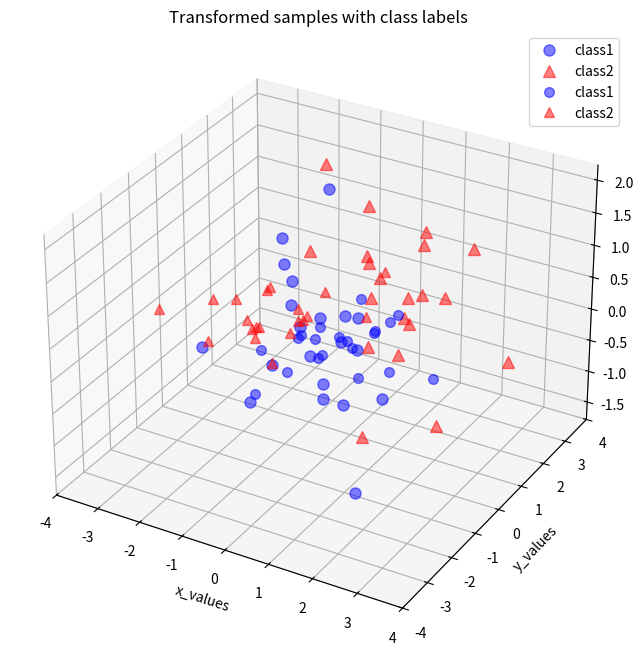

Write Python code to recreate this figure.
# -*- coding: utf-8 -*-
'''
==================================================================================
The following code implements principal component analysis from scratch. The main
goal is to reduce a three dimensional dataset into two dimension.
[redacted]

Input: x
Output: new x with reduced dimension, 2D visualization
==================================================================================
'''
import numpy as np
from matplotlib import pyplot as plt

np.random.seed(2018)

'''generate two sets of data with different labels'''
mu_vec1 = np.array([0,0,0])
cov_mat1 = np.array([[1,0,0],[0,1,0],[0,0,1]])
class1_sample = np.random.multivariate_normal(mu_vec1, cov_mat1, 20).T

mu_vec2 = np.array([1,1,1])
cov_mat2 = np.array([[1,0,0],[0,1,0],[0,0,1]])
class2_sample = np.random.multivariate_normal(mu_vec2, cov_mat2, 20).T

all_samples = np.concatenate((class1_sample, class2_sample), axis=1)

'''visualize the 3D data'''
fig = plt.figure(figsize=(8,8))
ax = fig.add_subplot(111, projection='3d')
plt.rcParams['legend.fontsize'] = 10   
ax.plot(class1_sample[0,:], class1_sample[1,:], class1_sample[2,:], 'o', markersize=8, color='blue', alpha=0.5, label='class1')
ax.plot(class2_sample[0,:], class2_sample[1,:], class2_sample[2,:], '^', markersize=8, alpha=0.5, color='red', label='class2')
plt.title('Samples for class 1 and class 2')
ax.legend(loc='upper right')
plt.show()

'''compute the d-dimensional mean vector'''
mean_x = np.mean(all_samples[0,:])
mean_y = np.mean(all_samples[1,:])
mean_z = np.mean(all_samples[2,:])
mean_vector = np.array([[mean_x],[mean_y],[mean_z]])

'''compute the scatter matrix'''
scatter_matrix = np.zeros((3,3))
for i in range(all_samples.shape[1]):
    scatter_matrix += (all_samples[:,i].reshape(3,1) - mean_vector).dot((all_samples[:,i].reshape(3,1) - mean_vector).T)

'''Computing eigenvectors and corresponding eigenvalues'''
eig_val_sc, eig_vec_sc = np.linalg.eig(scatter_matrix)

'''Sorting the eigenvectors by decreasing eigenvalues'''
eig_pairs = [(np.abs(eig_val_sc[i]), eig_vec_sc[:,i]) for i in range(len(eig_val_sc))]
eig_pairs.sort(key=lambda x: x[0], reverse=True)

'''Choosing k eigenvectors with the largest eigenvalues'''
matrix_w = np.hstack((eig_pairs[0][1].reshape(3,1), eig_pairs[1][1].reshape(3,1)))
print('Matrix W:\n', matrix_w)

'''Transforming the samples onto the new subspace'''
transformed = matrix_w.T.dot(all_samples)
assert transformed.shape == (2,40), "The matrix is not 2x40 dimensional."

plt.plot(transformed[0,0:20], transformed[1,0:20], 'o', markersize=7, color='blue', alpha=0.5, label='class1')
plt.plot(transformed[0,20:40], transformed[1,20:40], '^', markersize=7, color='red', alpha=0.5, label='class2')
plt.xlim([-4,4])
plt.ylim([-4,4])
plt.xlabel('x_values')
plt.ylabel('y_values')
plt.legend()
plt.title('Transformed samples with class labels')

plt.show()